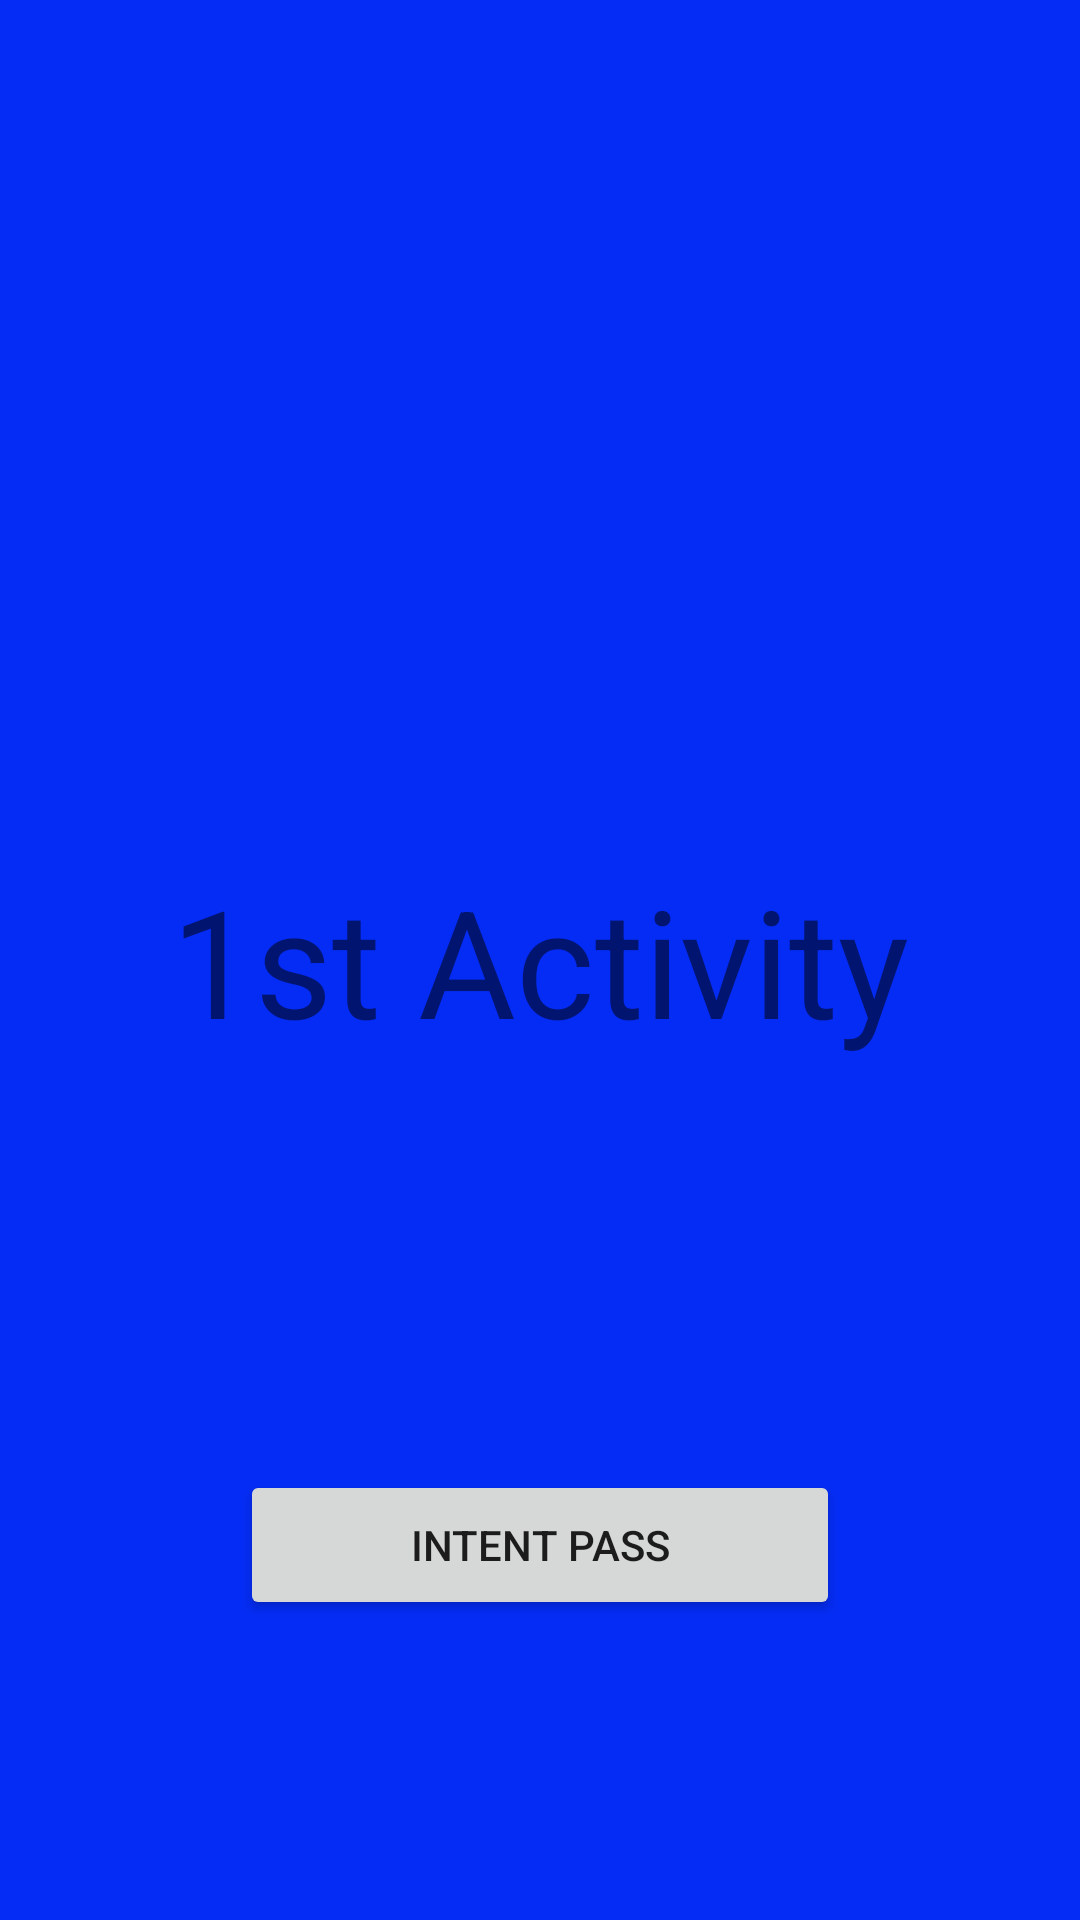

Write the Android layout XML for this screen, with the resource values it uses.
<!-- AndroidManifest.xml: application theme Theme.Intentpass -->
<!-- res/layout/activity_main.xml -->
<?xml version="1.0" encoding="utf-8"?>
<androidx.constraintlayout.widget.ConstraintLayout xmlns:android="http://schemas.android.com/apk/res/android"
    xmlns:app="http://schemas.android.com/apk/res-auto"
    xmlns:tools="http://schemas.android.com/tools"
    android:layout_width="match_parent"
    android:layout_height="match_parent"
    android:background="#042CF4"
    tools:context=".MainActivity">

    <TextView
        android:layout_width="wrap_content"
        android:layout_height="wrap_content"
        android:text="1st Activity"
        android:textSize="50sp"
        app:layout_constraintBottom_toBottomOf="parent"
        app:layout_constraintEnd_toEndOf="parent"
        app:layout_constraintStart_toStartOf="parent"
        app:layout_constraintTop_toTopOf="parent" />

    <Button
        android:layout_width="200dp"
        android:layout_height="50dp"
        android:text="Intent Pass"
        android:layout_marginBottom="100dp"
        android:onClick="OnClick"
        app:layout_constraintBottom_toBottomOf="parent"
        app:layout_constraintStart_toStartOf="parent"
        app:layout_constraintEnd_toEndOf="parent"
        />

</androidx.constraintlayout.widget.ConstraintLayout>
<!-- resources referenced by this layout -->
<resources>
  <style name="Theme.Intentpass" parent="Theme.MaterialComponents.DayNight.DarkActionBar">
          
          <item name="colorPrimary">@color/purple_500</item>
          <item name="colorPrimaryVariant">@color/purple_700</item>
          <item name="colorOnPrimary">@color/white</item>
          
          <item name="colorSecondary">@color/teal_200</item>
          <item name="colorSecondaryVariant">@color/teal_700</item>
          <item name="colorOnSecondary">@color/black</item>
          
          <item name="android:statusBarColor">?attr/colorPrimaryVariant</item>
          
      </style>
  <!-- not gathered from this repository: default colours our renderer supplied (Android Studio template values) -->
  <color name="purple_500">#FF6200EE</color>
  <color name="purple_700">#FF3700B3</color>
  <color name="teal_200">#FF03DAC5</color>
  <color name="teal_700">#FF018786</color>
  <color name="black">#FF000000</color>
  <color name="white">#FFFFFFFF</color>
</resources>
